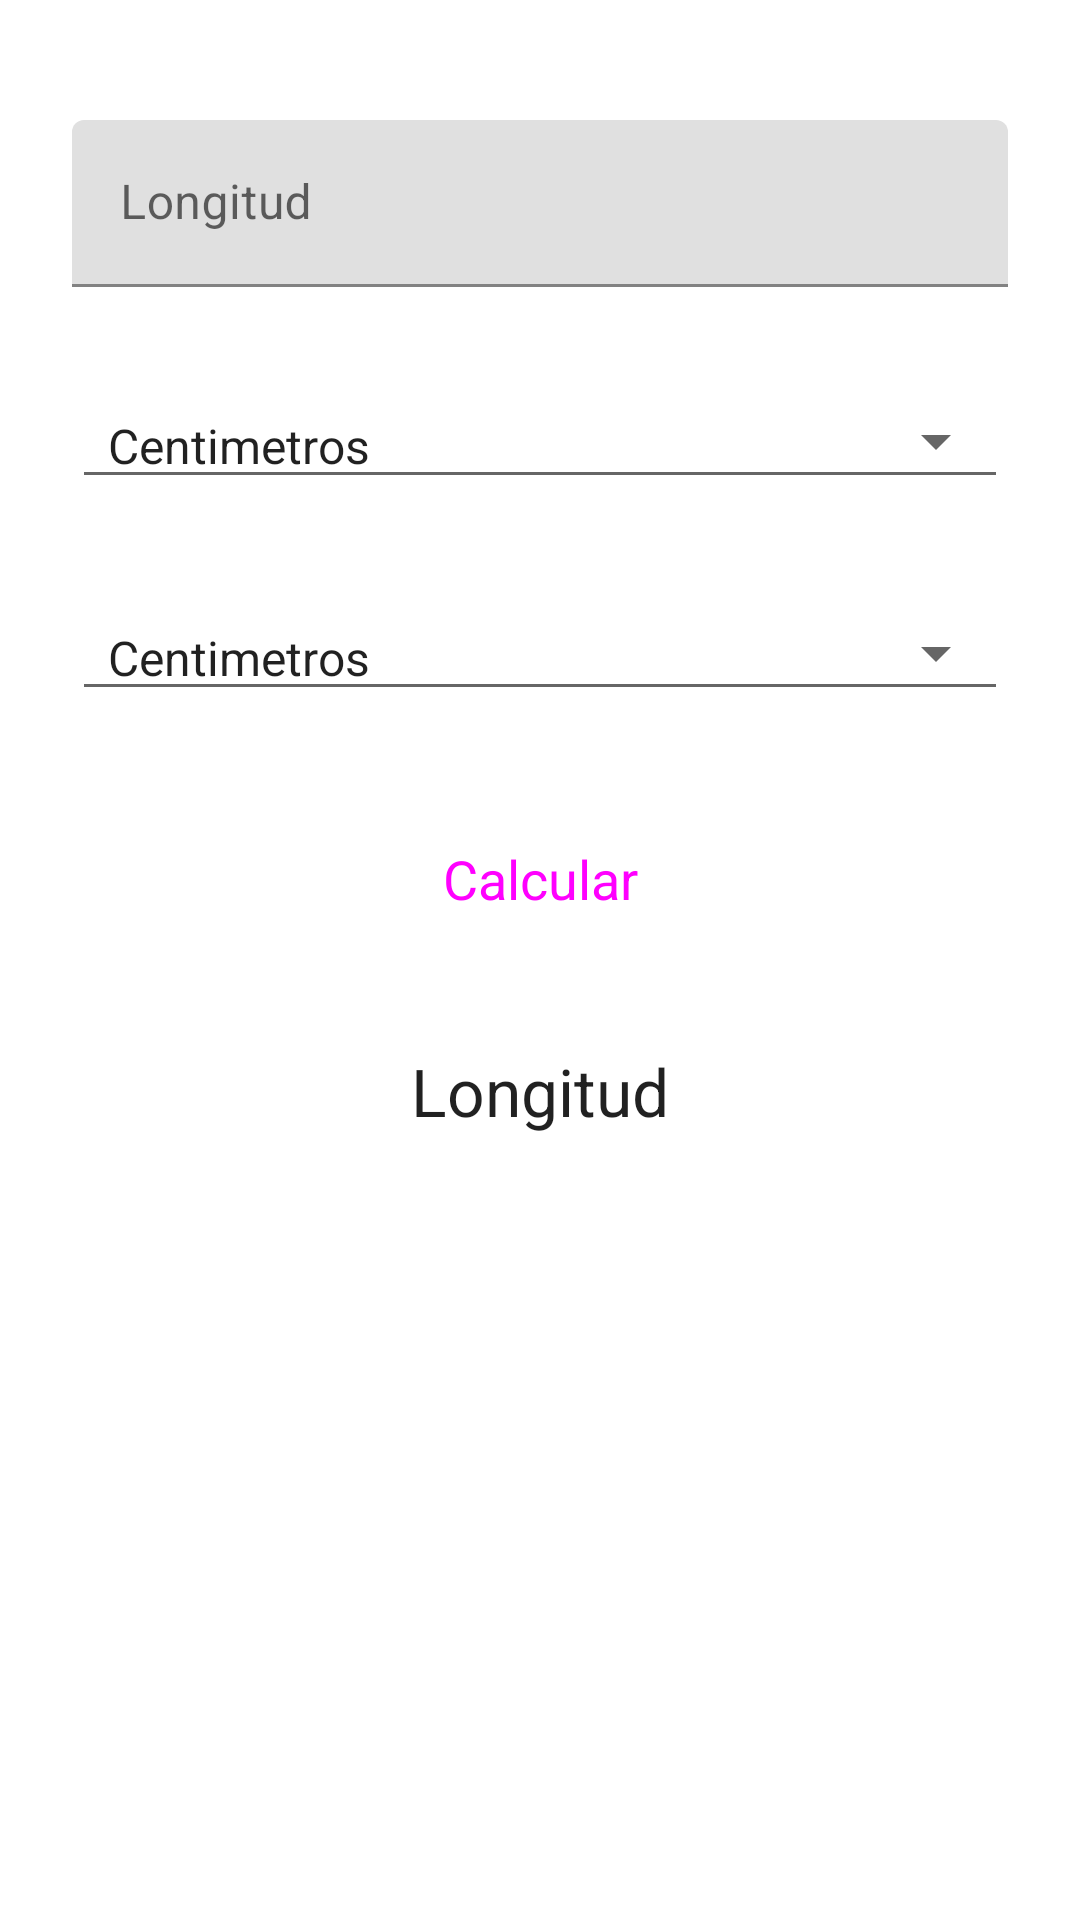

The Android layout XML behind this screen, and the referenced resources:
<!-- AndroidManifest.xml: application theme Theme.Converor -->
<!-- res/layout/fragment_lenght.xml -->
<?xml version="1.0" encoding="utf-8"?>
<androidx.constraintlayout.widget.ConstraintLayout xmlns:android="http://schemas.android.com/apk/res/android"
    xmlns:app="http://schemas.android.com/apk/res-auto"
    xmlns:tools="http://schemas.android.com/tools"
    android:layout_width="match_parent"
    android:layout_height="match_parent"
    tools:context=".fragmentLenght">

    <Spinner
        android:id="@+id/spLenght"
        style="@style/Widget.AppCompat.Spinner.Underlined"
        android:layout_width="match_parent"
        android:layout_height="wrap_content"
        android:layout_marginStart="24dp"
        android:layout_marginTop="32dp"
        android:layout_marginEnd="24dp"
        android:entries="@array/lenght_values"
        app:layout_constraintEnd_toEndOf="parent"
        app:layout_constraintStart_toStartOf="parent"
        app:layout_constraintTop_toBottomOf="@+id/textInputLayout4" />

    <Spinner
        android:id="@+id/spLenght2"
        style="@style/Widget.AppCompat.Spinner.Underlined"
        android:layout_width="match_parent"
        android:layout_height="wrap_content"
        android:layout_marginStart="24dp"
        android:layout_marginTop="32dp"
        android:layout_marginEnd="24dp"
        android:entries="@array/lenght_values"
        app:layout_constraintEnd_toEndOf="parent"
        app:layout_constraintStart_toStartOf="parent"
        app:layout_constraintTop_toBottomOf="@+id/spLenght" />

    <com.google.android.material.textfield.TextInputLayout
        android:id="@+id/textInputLayout4"
        android:layout_width="match_parent"
        android:layout_height="wrap_content"
        android:layout_marginStart="24dp"
        android:layout_marginTop="40dp"
        android:layout_marginEnd="24dp"
        app:layout_constraintEnd_toEndOf="parent"
        app:layout_constraintStart_toStartOf="parent"
        app:layout_constraintTop_toTopOf="parent">

        <com.google.android.material.textfield.TextInputEditText
            android:id="@+id/txtLenght"
            android:layout_width="match_parent"
            android:layout_height="wrap_content"
            android:hint="@string/lenght"
            android:inputType="numberDecimal" />
    </com.google.android.material.textfield.TextInputLayout>

    <Button
        android:id="@+id/btnLenght"
        style="@style/Widget.Material3.Button.ElevatedButton"
        android:layout_width="0dp"
        android:layout_height="wrap_content"
        android:layout_marginStart="24dp"
        android:layout_marginTop="32dp"
        android:layout_marginEnd="24dp"
        android:text="@string/calculate"
        android:textAppearance="@style/TextAppearance.AppCompat.Medium"
        app:layout_constraintEnd_toEndOf="parent"
        app:layout_constraintStart_toStartOf="parent"
        app:layout_constraintTop_toBottomOf="@+id/spLenght2" />

    <TextView
        android:id="@+id/lblLenght"
        android:layout_width="wrap_content"
        android:layout_height="wrap_content"
        android:layout_marginTop="32dp"
        android:text="@string/lenght"
        android:textAppearance="@style/TextAppearance.AppCompat.Large"
        app:layout_constraintEnd_toEndOf="parent"
        app:layout_constraintStart_toStartOf="parent"
        app:layout_constraintTop_toBottomOf="@+id/btnLenght" />
</androidx.constraintlayout.widget.ConstraintLayout>
<!-- resources referenced by this layout -->
<resources>
  <string-array name="lenght_values">
          <item>Centimetros</item>
          <item>Metros</item>
          <item>Pulgadas</item>
          <item>Pies</item>
          <item>Yardas</item>
          <item>Millas</item>
      </string-array>
  <string name="calculate">Calcular</string>
  <string name="lenght">Longitud</string>
  <style name="Theme.Converor" parent="Theme.MaterialComponents.DayNight.DarkActionBar">
          
          <item name="colorPrimary">@android:color/system_accent1_500</item>
          <item name="colorPrimaryVariant">@android:color/system_accent1_700</item>
          <item name="colorOnPrimary">@color/white</item>
          
          <item name="colorSecondary">@android:color/system_accent3_200</item>
          <item name="colorSecondaryVariant">@android:color/system_accent3_700</item>
          <item name="colorOnSecondary">@color/black</item>
          
          <item name="android:statusBarColor">?attr/colorPrimaryVariant</item>
          
      </style>
  <!-- not gathered from this repository: default colours our renderer supplied (Android Studio template values) -->
  <color name="black">#FF000000</color>
  <color name="white">#FFFFFFFF</color>
</resources>
